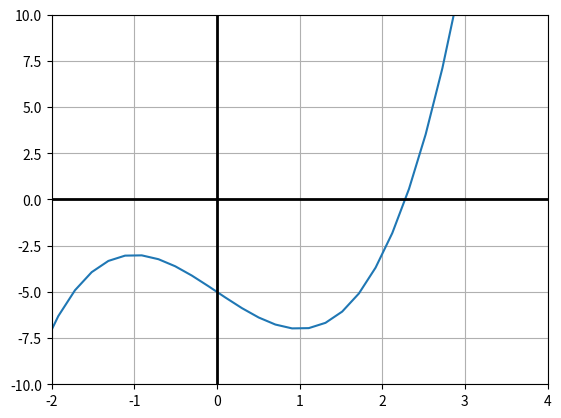

Write the Python code that produced this figure.
# -*- coding: utf-8 -*-
"""
Created on Thu Aug 26 07:24:07 2021

@author: sergio
"""


import numpy as np
import matplotlib.pyplot as plt


#Usa f(x) = x**3-2x-5
def f(x): 
    return (x**3-(3*x)-5)

def g(x): 
    return np.cbrt((3*x)+5)



def puntofijoParcial(Tol,a,b):
  if g(a)>a and g(b)<b: 
      xi = 0
      Error = np.abs(g(xi)-xi)
      i = 0 #Contador de iteraciones
            
      while (Error>Tol and i<=100):

        if i > 0:
          Error = np.abs(g(xi)-xi)

        xi=g(xi)
        i+=1
        
      print("La x, f(x)=0 es: {:.5f} ".format(xi))
      print("Iteraciones: ",i)      
  else:
    print("No se puedede realizar, funcion no converge")



x=np.linspace(start=-10, stop=10, num=100)
plt.ylim([-10,10])
plt.xlim([-2,4])
plt.grid()
plt.plot(x, f(x))
plt.axhline(y=0, linewidth=2, c='k')
plt.axvline(x=0, linewidth=2, c='k')
plt.show()
puntofijoParcial(1e-5,2,3)
